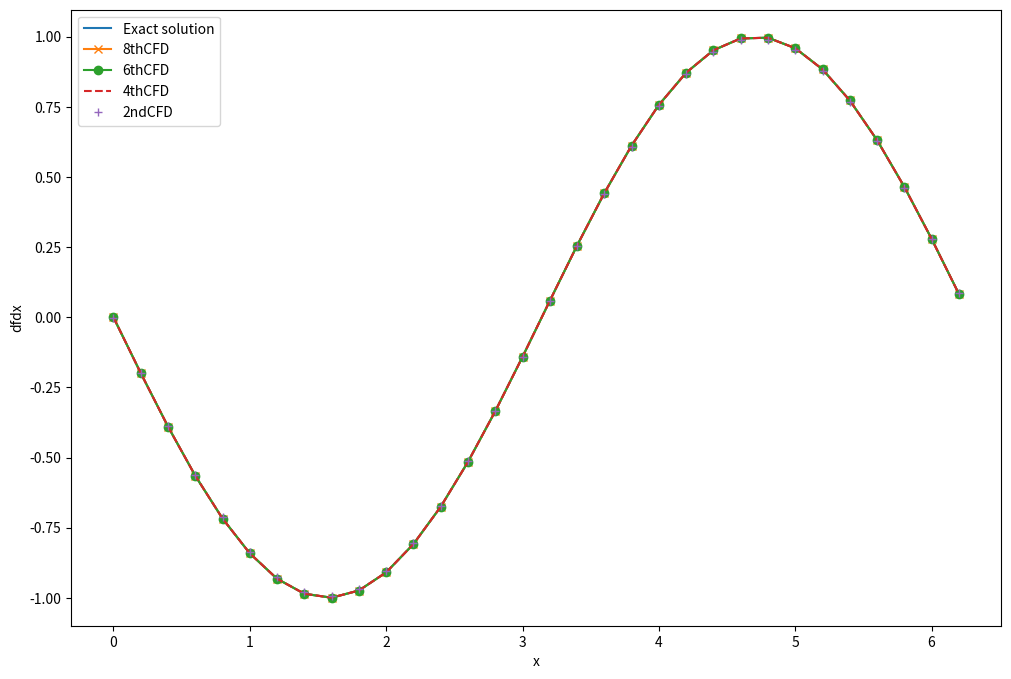
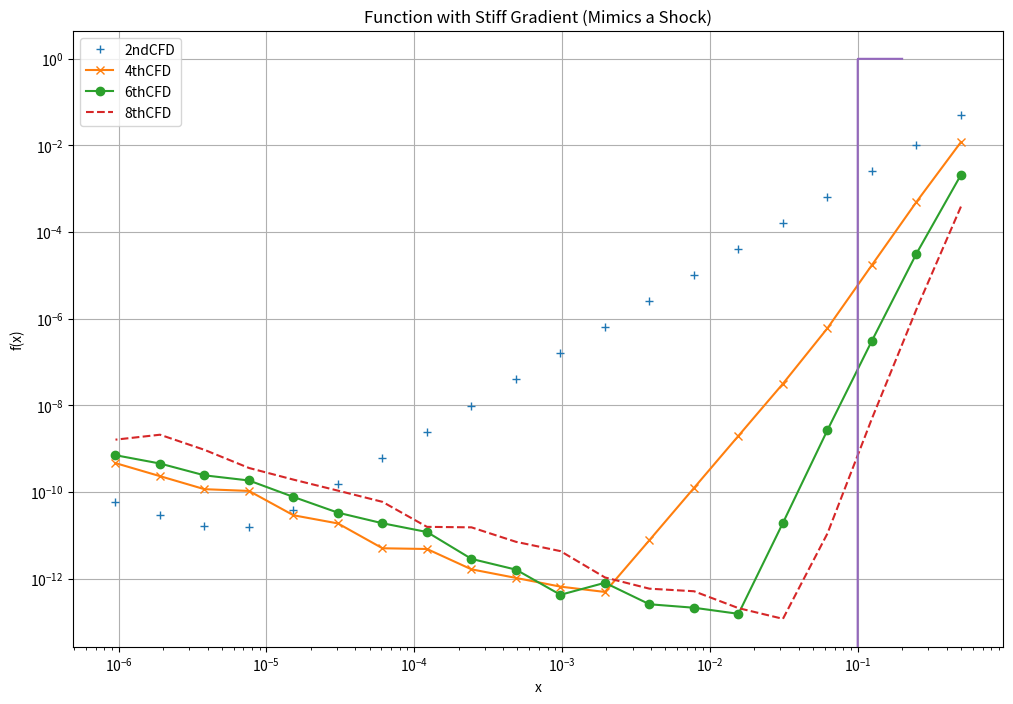
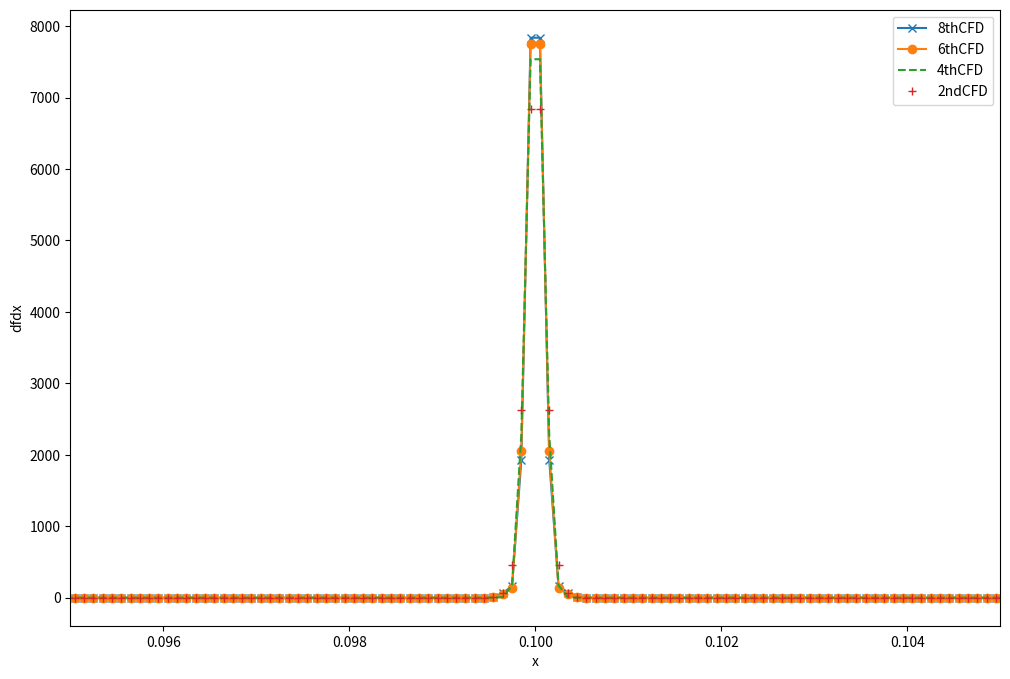

Write Python code to recreate these figures, in order.
import numpy as np
import matplotlib.pyplot as plt
'''
	Compute the first derivative with central finite difference (CFD), uniform grids
	with 4th, 6th, and 8th order accuracy.
	Coefficients can be found here, https://en.wikipedia.org/wiki/Finite_difference_coefficient

	NOTE: the same coefficients of the backward/forward approximations of 'even' derivatives
	However, 'minus' sign is added for 'odd' backward derivatives (1,3,5...)

	Run the following 'magma' code to get coefficients of forward/backward:
	https://math.stackexchange.com/questions/3358496/numerical-method-forward-finite-difference-coefficient
	P<S>:=PowerSeriesRing(Rationals());
	for n in [1..1] do
	for p in [1..8] do
		n,p,Evaluate(Truncate(Log(1+S+O(S^(p+1)))^n),S-1);
	end for;" ";
	end for;

[redacted]
'''

def derivative_8thCFD(f,dx):
	'''
	8th order central finite difference, uniform grids
	'''
	N = f.size
	dfdx = np.zeros(N,dtype=np.float64)

	# Coefficients for interior grids
	c = [0, 4/5, -1/5, 4/105, -1/280] # c1 = 4/5; c2 = -1/5; c3 = 4/105; c4 = -1/280
	dfdx[4:-4] = -c[1]*f[3:-5] - c[2]*f[2:-6] - c[3]*f[1:-7] - c[4]*f[:-8]  \
			    + c[1]*f[5:-3] + c[2]*f[6:-2] + c[3]*f[7:-1] + c[4]*f[8:]

	# Four grids at Left boundary is computed by 8th order forward finite difference
	c=[-761/280, 8, -14, 56/3, -35/2, 56/5, -14/3, 8/7, -1/8]
	for i in range(4):
		dfdx[i] = c[0]*f[i] + c[1]*f[1+i] + c[2]*f[2+i] + c[3]*f[3+i] + c[4]*f[4+i] + c[5]*f[5+i] + c[6]*f[6+i] + c[7]*f[7+i] + c[8]*f[8+i]

	# Four grids at Right boundary is computed by 8th order backard finite difference
	# Here 'minus' sign is added for 'odd' backward derivatives in the loop at '-='
	c.reverse() # c[i] for grids: [- 8 - 7 -6 -5 -4 -3 -2 -1 0]
	for i in range(1,5): # -i for backward grids
		dfdx[-i] -= c[0]*f[-8-i] + c[1]*f[-7-i] + c[2]*f[-6-i] + c[3]*f[-5-i] + c[4]*f[-4-i] + c[5]*f[-3-i] + c[6]*f[-2-i] + c[7]*f[-1-i] + c[8]*f[-i]

	return dfdx/dx

def derivative_6thCFD(f,dx):
	'''
	6th order central finite difference, uniform grids
	'''
	N = f.size
	dfdx = np.zeros(N,dtype=np.float64)

	# Coefficients for interior grids
	c = [0, 3/4, -3/20, 1/60]
	dfdx[3:-3] = - c[1]*f[2:-4] - c[2]*f[1:-5] - c[3]*f[:-6] \
			     + c[1]*f[4:-2] + c[2]*f[5:-1] + c[3]*f[6:]

	# Three grids at Left boundary is computed by 6th order forward finite difference
	c=[-49/20, 6, -15/2, 20/3, -15/4, 6/5, -1/6]
	for i in range(3):
		dfdx[i] = c[0]*f[i] + c[1]*f[1+i] + c[2]*f[2+i] + c[3]*f[3+i] + c[4]*f[4+i] + c[5]*f[5+i] + c[6]*f[6+i]

	# Three grids at Right boundary is computed by 6th order backard finite difference
	# Here 'minus' sign is added for 'odd' backward derivatives in the loop at '-='
	c.reverse() # c[i] for grids: [-6 -5 -4 -3 -2 -1	0]
	for i in range(1,4): # -i for backward grids
		dfdx[-i] -= c[0]*f[-6-i] + c[1]*f[-5-i] + c[2]*f[-4-i] + c[3]*f[-3-i] + c[4]*f[-2-i] + c[5]*f[-1-i] + c[6]*f[-i]

	return dfdx/dx

def derivative_4thCFD(f,dx):
	'''
	4th order central finite difference, uniform grids
	'''
	N = f.size
	dfdx = np.zeros(N,dtype=np.float64)

	# Coefficients for interior grids
	c = [0,  2/3, -1/12]
	dfdx[2:-2] = - c[1]*f[1:-3] - c[2]*f[:-4]\
			     + c[1]*f[3:-1] + c[2]*f[4:]

	# Two grids at Left boundary is computed by 4th order forward finite difference
	# coefficients are:
	c=[-25/12, 4, -3, 4/3, -1/4]
	for i in range(2):
		dfdx[i] = c[0]*f[i] + c[1]*f[1+i] + c[2]*f[2+i] + c[3]*f[3+i] + c[4]*f[4+i]

	# Two grids at Right boundary is computed by 4th order backard finite difference
	# Here 'minus' sign is added for 'odd' backward derivatives in the loop at '-='
	c.reverse() # c[i] for grids: [-4 -3 -2 -1	0]
	for i in range(1,3): # -i for backward grids
		dfdx[-i] -= c[0]*f[-4-i] + c[1]*f[-3-i] + c[2]*f[-2-i] + c[3]*f[-1-i] + c[4]*f[-i]

	return dfdx/dx

def derivative_2ndCFD(f,dx):
	'''
	2nd order central finite difference, uniform grids
	'''
	N = f.size
	dfdx = np.zeros(N,dtype=np.float64)

	# Coefficients for interior grids
	c = [0,  0.5]
	dfdx[1:-1] = - c[1]*f[0:-2] + c[1]*f[2:]

	# Two grids at Left boundary is computed by 4th order forward finite difference
	# coefficients are:
	c=[-1.5, 2, -0.5]
	dfdx[0] = c[0]*f[0] + c[1]*f[1] + c[2]*f[2]

	# Two grids at Right boundary is computed by 4th order backard finite difference
	# Here 'minus' sign is added for 'odd' backward derivatives in the loop at '-='
	c.reverse() # c[i] for grids: [-4 -3 -2 -1	0]
	dfdx[-1] -=  c[0]*f[-3] + c[1]*f[-2] + c[2]*f[-1]

	return dfdx/dx

# ---------------------------------------------------------------
# Compare the central finite differences (CFD) with exact solution
# ---------------------------------------------------------------
h = 0.2; x = np.arange(0, 2*np.pi, h)
exact_solution = -np.sin(x)

# Finite difference approximation
y = np.cos(x)
dydx_2ndCFD = derivative_2ndCFD(y,h)
dydx_4thCFD = derivative_4thCFD(y,h)
dydx_6thCFD = derivative_6thCFD(y,h)
dydx_8thCFD = derivative_8thCFD(y,h)

# Plot to compare 4th, 6th, and 8th order derivatives
plt.figure(figsize = (12, 8))
plt.plot(x, exact_solution, label = 'Exact solution')
plt.plot(x, dydx_8thCFD, '-x', label = '8thCFD')
plt.plot(x, dydx_6thCFD, '-o', label = '6thCFD')
plt.plot(x, dydx_4thCFD, '--', label = '4thCFD')
plt.plot(x, dydx_2ndCFD, ' +', label = '2ndCFD')
plt.legend()
plt.xlabel("x")
plt.ylabel("dfdx")
plt.show()

# ---------------------------------------------------------------

# ---------------------------------------------------------------
# Compute the maximum error for different grid size
# ---------------------------------------------------------------
# define step size and the number of iterations
h = 1.0; iterations = 20

# Use list store the grid sizes the max error
dx = []
max_error_2nd = []
max_error_4th = []
max_error_6th = []
max_error_8th = []

for i in range(iterations):
	h /= 2 # halve the step size
	dx.append(h)
	x = np.arange(0, 2*np.pi, h)

	exact_solution = -np.sin(x)

	# Finite difference approximation
	y = np.cos(x)
	dydx_2nd = derivative_2ndCFD(y,h)
	dydx_4th = derivative_4thCFD(y,h)
	dydx_6th = derivative_6thCFD(y,h)
	dydx_8th = derivative_8thCFD(y,h)
	# dydx = np.gradient(y,h)

	# compute exact solution
	exact_solution = -np.sin(x)

	# Compute max error between
	# numerical derivative and exact solution
	max_error_2nd.append(max(abs(exact_solution - dydx_2nd)))
	max_error_4th.append(max(abs(exact_solution - dydx_4th)))
	max_error_6th.append(max(abs(exact_solution - dydx_6th)))
	max_error_8th.append(max(abs(exact_solution - dydx_8th)))

# produce log-log plot of max error versus the grid sizes
plt.figure(figsize = (12, 8))
plt.loglog(dx, max_error_2nd, ' +', label = '2ndCFD')
plt.loglog(dx, max_error_4th, '-x', label = '4thCFD')
plt.loglog(dx, max_error_6th, '-o', label = '6thCFD')
plt.loglog(dx, max_error_8th, '--', label = '8thCFD')
plt.legend()
plt.xlabel("Grid size, dx")
plt.ylabel("max_error")
plt.show()
# ---------------------------------------------------------------

# ---------------------------------------------------------------
# Test with a shock wave showing a stiff gradient
# ---------------------------------------------------------------
def stiff_gradient_function(x, x0=0.1, width=0.001):
    """
    Function with a stiff gradient centered at x0.
    Mimics the structure of a shock wave.

    Parameters:
    - x: array of points where the function is evaluated
    - x0: center of the steep gradient
    - width: controls how steep the transition is

    Returns:
    - f(x): np.array
    """
    return np.tanh((x - x0) / width)

# Example usage and visualization
x = np.linspace(0.0, 0.2, 2000)
f = stiff_gradient_function(x,width=0.0001)

plt.plot(x, f)
plt.title("Function with Stiff Gradient (Mimics a Shock)")
plt.xlabel("x")
plt.ylabel("f(x)")
plt.grid(True)
plt.show()

h = x[1]
dydx_2ndCFD = derivative_2ndCFD(f,h)
dydx_4thCFD = derivative_4thCFD(f,h)
dydx_6thCFD = derivative_6thCFD(f,h)
dydx_8thCFD = derivative_8thCFD(f,h)
plt.figure(figsize = (12, 8))
plt.plot(x, dydx_8thCFD, '-x', label = '8thCFD')
plt.plot(x, dydx_6thCFD, '-o', label = '6thCFD')
plt.plot(x, dydx_4thCFD, '--', label = '4thCFD')
plt.plot(x, dydx_2ndCFD, '+', label = '2ndCFD')
plt.xlim(0.095, 0.105)
plt.legend()
plt.xlabel("x")
plt.ylabel("dfdx")
plt.show()
# ---------------------------------------------------------------